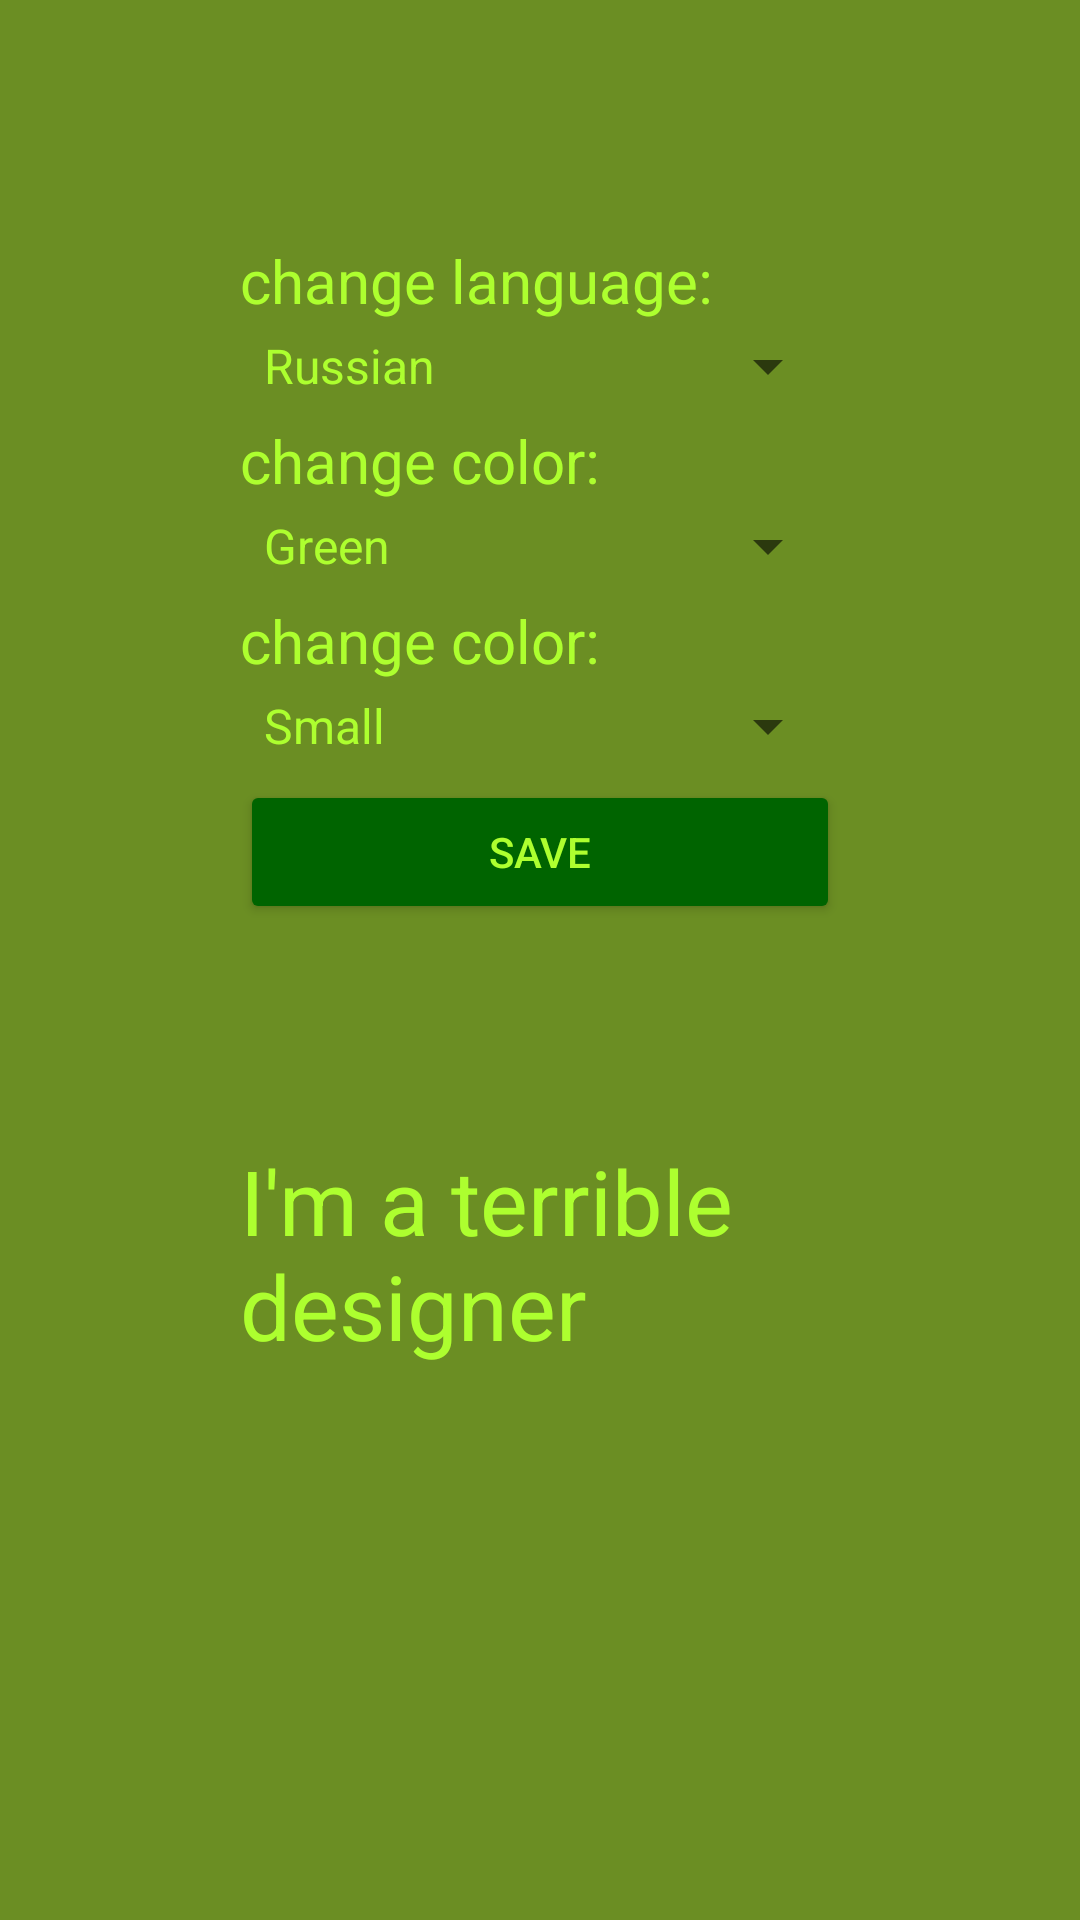

This screen was rendered from an Android layout file. Write that file and the resources it references.
<!-- AndroidManifest.xml: application theme AppThemeGreen -->
<!-- res/layout/activity_main.xml -->
<?xml version="1.0" encoding="utf-8"?>
<android.support.constraint.ConstraintLayout xmlns:android="http://schemas.android.com/apk/res/android"
    xmlns:app="http://schemas.android.com/apk/res-auto"
    xmlns:tools="http://schemas.android.com/tools"
    android:layout_width="match_parent"
    android:layout_height="match_parent"
    tools:context=".MainActivity"
    android:id="@+id/main">

    <FrameLayout
        android:id="@+id/activity_main"
        android:layout_width="match_parent"
        android:layout_height="match_parent"
        android:layout_marginStart="80dp"
        android:layout_marginTop="80dp"
        android:layout_marginEnd="80dp"
        android:layout_marginBottom="80dp"
        app:layout_constraintBottom_toBottomOf="parent"
        app:layout_constraintEnd_toEndOf="parent"
        app:layout_constraintStart_toStartOf="parent"
        app:layout_constraintTop_toTopOf="parent">

        <TextView
            android:id="@+id/languageText"
            android:layout_width="match_parent"
            android:layout_height="wrap_content"
            android:text="@string/language_text"
            android:textSize="20sp" />

        <Spinner
            android:id="@+id/languageChange"
            android:layout_width="match_parent"
            android:layout_height="wrap_content"
            android:layout_marginTop="30dp"
            android:entries="@array/languages"/>

        <TextView
            android:id="@+id/colorText"
            android:layout_width="match_parent"
            android:layout_height="wrap_content"
            android:text="@string/color_text"
            android:textSize="20sp"
            android:layout_marginTop="60dp"/>

        <Spinner
            android:id="@+id/colorChange"
            android:layout_width="match_parent"
            android:layout_height="wrap_content"
            android:layout_marginTop="90dp"
            android:entries="@array/colors"/>

        <TextView
            android:id="@+id/indentText"
            android:layout_width="match_parent"
            android:layout_height="wrap_content"
            android:text="@string/indent_text"
            android:textSize="20sp"
            android:layout_marginTop="120dp"/>

        <Spinner
            android:id="@+id/indentChange"
            android:layout_width="match_parent"
            android:layout_height="wrap_content"
            android:layout_marginTop="150dp"
            android:entries="@array/indents"/>

        <Button
            android:id="@+id/saveChanges"
            android:layout_width="match_parent"
            android:layout_height="wrap_content"
            android:layout_marginTop="180dp"
            android:text="@string/save"
            android:onClick="Save"/>

        <TextView
            android:id="@+id/text"
            android:layout_width="match_parent"
            android:layout_height="103dp"
            android:layout_marginTop="300dp"
            android:text="@string/text"
            android:textSize="30dp" />


    </FrameLayout>

</android.support.constraint.ConstraintLayout>
<!-- resources referenced by this layout -->
<resources>
  <string-array name="colors">
          <item>Green</item>
          <item>White</item>
          <item>Red</item>
      </string-array>
  <string-array name="indents">
          <item>Small</item>
          <item>Middle</item>
          <item>Big</item>
      </string-array>
  <string-array name="languages">
          <item>Russian</item>
          <item>English</item>
      </string-array>
  <string name="color_text">change color: </string>
  <string name="indent_text">change color: </string>
  <string name="language_text">change language: </string>
  <string name="save">Save </string>
  <string name="text">I\'m a terrible designer </string>
  <style name="AppThemeGreen" parent="Theme.AppCompat.Light.DarkActionBar">
          <item name="colorPrimary">@color/colorPrimaryGreen</item>
          <item name="colorButtonNormal">@color/colorPrimaryDarkGreen</item>
          <item name="android:background">@color/colorAccentGreen</item>
          <item name="android:textColor">@color/colorTextGreen</item>
      </style>
  <color name="colorPrimaryGreen">#2E8B57</color>
  <color name="colorPrimaryDarkGreen">#006400</color>
  <color name="colorAccentGreen">#6B8E23</color>
  <color name="colorTextGreen">#ADFF2F</color>
</resources>
